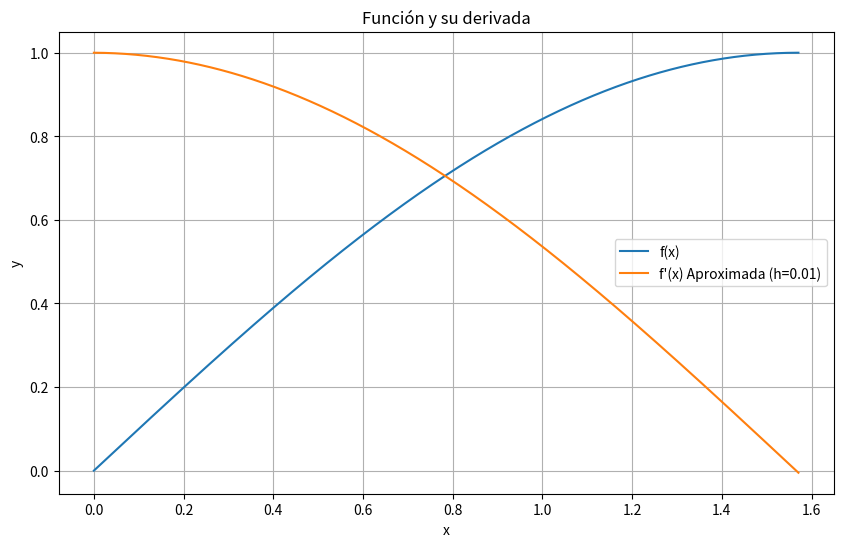
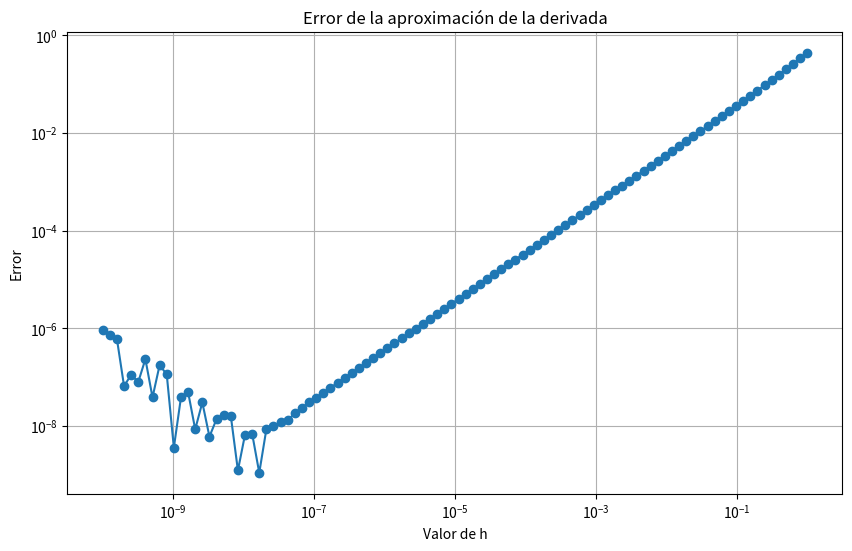

These figures' Python source, in order: (Note: this script raises an exception after producing the figures.)

print("===============Pregunta 1 ================")
def f(x):
    # Define tu función f(x) aquí
    return x**2

# Método compuesto del rectángulo
def rectangulo_compuesto(f, a, b, n):
    h = (b - a) / n
    integral = 0
    for i in range(n):
        integral += f(a + i * h)
    integral *= h
    return integral

# Método compuesto de los trapecios
def trapecio_compuesto(f, a, b, n):
    h = (b - a) / n
    integral = (f(a) + f(b)) / 2
    for i in range(1, n):
        integral += f(a + i * h)
    integral *= h
    return integral

# Método compuesto del punto medio
def punto_medio_compuesto(f, a, b, n):
    h = (b - a) / n
    integral = 0
    for i in range(n):
        integral += f(a + (i + 0.5) * h)
    integral *= h
    return integral

# Método compuesto de Simpson
def simpson_compuesto(f, a, b, n):
    if n % 2 != 0:
        raise ValueError("El número de subintervalos debe ser par para el método de Simpson")
    h = (b - a) / n
    integral = f(a) + f(b)
    for i in range(1, n):
        factor = 2 if i % 2 == 0 else 4
        integral += factor * f(a + i * h)
    integral *= h / 3
    return integral

# Ejemplo de uso
a = 0
b = 1
n = 1000  # Número de subintervalos
print("Resultado del método compuesto del rectángulo:", rectangulo_compuesto(f, a, b, n))
print("Resultado del método compuesto de los trapecios:", trapecio_compuesto(f, a, b, n))
print("Resultado del método compuesto del punto medio:", punto_medio_compuesto(f, a, b, n))
print("Resultado del método compuesto de Simpson:", simpson_compuesto(f, a, b, n))


print("===============Pregunta 4 ================")

import numpy as np
import matplotlib.pyplot as plt

def derivada_diferencias_finitas(f, x, h):
    return (f(x + h) - f(x)) / h

def graficar_funcion_y_derivada(f, a, b, h):
    x = np.linspace(a, b, 1000)
    y = f(x)
    derivada_aprox = derivada_diferencias_finitas(f, x, h)

    plt.figure(figsize=(10, 6))
    plt.plot(x, y, label='f(x)')
    plt.plot(x, derivada_aprox, label="f'(x) Aproximada (h={})".format(h))
    plt.xlabel('x')
    plt.ylabel('y')
    plt.title('Función y su derivada')
    plt.legend()
    plt.grid(True)
    plt.show()

def graficar_error(f, x, h_values, valor_real):
    errores = []
    for h in h_values:
        derivada_aprox = derivada_diferencias_finitas(f, x, h)
        error = np.abs(derivada_aprox - valor_real)
        errores.append(error)

    plt.figure(figsize=(10, 6))
    plt.plot(h_values, errores, marker='o')
    plt.xscale('log')
    plt.yscale('log')
    plt.xlabel('Valor de h')
    plt.ylabel('Error')
    plt.title('Error de la aproximación de la derivada')
    plt.grid(True)
    plt.show()

# Ejemplo de uso:
def f(x):
    return np.sin(x)

a = 0
b = np.pi/2
x_bar = np.pi/4
h_values = np.logspace(-10, 0, 100)  # Valores de h desde 1e-10 hasta 1

# a) Valor de la derivada en x_bar
derivada_en_x_bar = derivada_diferencias_finitas(f, x_bar, 0.01)
print("Derivada de f(x_bar):", derivada_en_x_bar)

# b) Graficar la función y su derivada
graficar_funcion_y_derivada(f, a, b, 0.01)

# c) Graficar el error de la aproximación de la derivada para diferentes valores de h
valor_real = np.cos(x_bar)  # Derivada real de sin(x) es cos(x)
graficar_error(f, x_bar, h_values, valor_real)

print("===============Pregunta 6 ================")

def calcular_coeficientes_w(n):
    # Inicializar lista para almacenar los coeficientes w
    coeficientes_w = []

    # Calcular el ancho de cada segmento
    h = 1 / n

    # Calcular los coeficientes w
    coeficientes_w.append(h / 2)  # Primer coeficiente
    for i in range(1, n):
        coeficientes_w.append(h)  # Coeficientes intermedios
    coeficientes_w.append(h / 2)  # Último coeficiente

    return coeficientes_w

# Ejemplo de uso:
n = 4
coeficientes = calcular_coeficientes_w(n)
print("Los coeficientes w son:", coeficientes)

print("===============Pregunta 7 ================")

import sympy as sp

def calcular_derivada_aproximada(f, x, h, n, p):
    # Crear símbolo para h
    hh = sp.Symbol('h')
    
    # Crear puntos equiespaciados para la interpolación
    puntos = [(x + i * hh, f.subs(x + i * hh)) for i in range(-n, n+1)]
    
    # Calcular el polinomio de interpolación de Lagrange
    polinomio_interp = sp.interpolate(puntos, sp.symbols('x'))
    
    # Calcular la derivada n-ésima del polinomio de interpolación
    derivada_n = polinomio_interp.diff(x, n)
    
    # Evaluar la derivada en el punto x con h = 0
    derivada_aprox = derivada_n.subs(hh, h)
    
    # Calcular hbest
    hbest = (sp.factorial(n) * (h ** p)) ** (1 / (n + p))
    
    return derivada_aprox, hbest

# Ejemplo de uso:
x = sp.Symbol('x')
f = sp.sin(x)  # Función de ejemplo
n = 1  # Orden de la derivada
p = 2  # Orden del error deseado
x_valor = 0  # Punto donde se desea aproximar la derivada
h_valor = 0.1  # Valor de h
derivada_aprox, hbest = calcular_derivada_aproximada(f, x_valor, h_valor, n, p)

print("Aproximación de la derivada:", derivada_aprox)
print("Valor recomendado de h (hbest):", hbest)


print("===============Pregunta 8 ================")
def integral_interpolacion(f, a, b, n):
    # Definir símbolo x
    x = sp.Symbol('x')
    
    # Calcular los nodos de interpolación equidistantes
    nodos = [a + k*(b - a)/(n - 1) for k in range(n)]
    
    # Calcular los coeficientes del polinomio de interpolación
    polinomio = 0
    for k in range(n):
        L_k = 1
        for j in range(n):
            if j != k:
                L_k *= (x - nodos[j]) / (nodos[k] - nodos[j])
        polinomio += f(nodos[k]) * L_k
    
    # Calcular la integral del polinomio de interpolación en el intervalo [a, b]
    integral = sp.integrate(polinomio, (x, a, b))
    
    return integral

# Ejemplo de uso:
f = sp.sin(x)  # Función de ejemplo
a = 0  # Límite inferior del intervalo
b = sp.pi  # Límite superior del intervalo
n = 3  # Número de puntos de interpolación

integral = integral_interpolacion(f, a, b, n)
print("La integral aproximada es:", integral)
